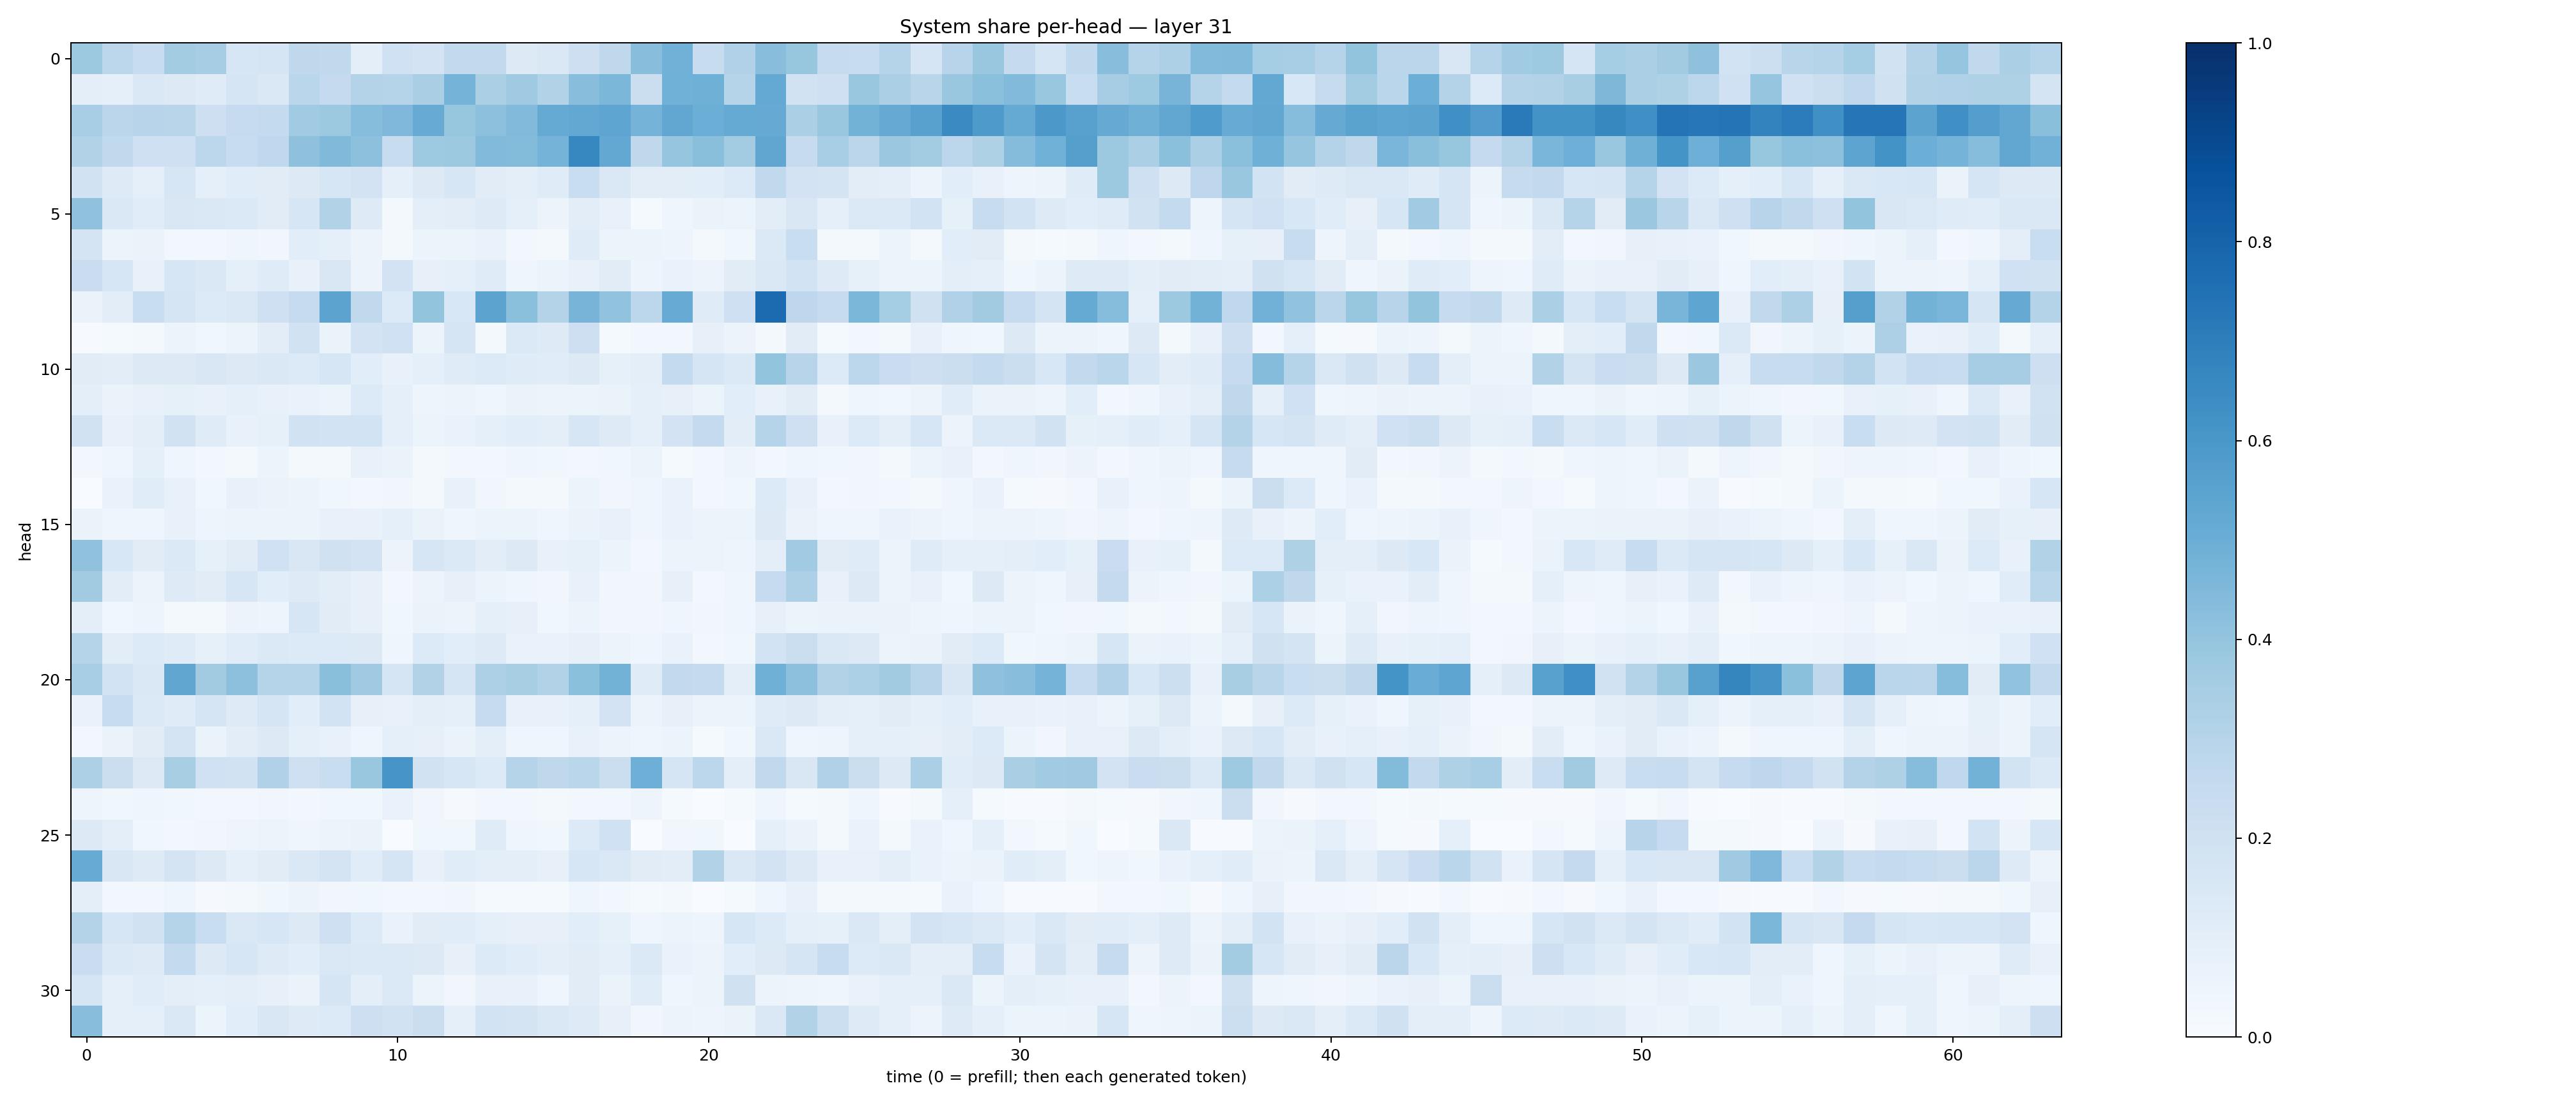

Data behind this chart, as committed beside it:
0.37566152, 0.27913246, 0.23691721, 0.35618356, 0.34846452, 0.16388722, 0.16663279, 0.2715215, 0.26205757, 0.100543424, 0.20080814, 0.18063892, 0.25911123, 0.2584524, 0.13010317, 0.14779305, 0.21436162, 0.27119872, 0.42883322, 0.48073235, 0.23882023, 0.31665465, 0.42602104, 0.3914196
0.09788, 0.08983, 0.1461, 0.1276, 0.1186, 0.1679, 0.144, 0.288, 0.2516, 0.3085, 0.3004, 0.3372, 0.474, 0.3346, 0.3689, 0.3147, 0.4294, 0.4578, 0.2255, 0.4868, 0.4892, 0.3003, 0.5202, 0.19
0.3474, 0.2838, 0.2959, 0.2899, 0.2127, 0.2475, 0.2564, 0.3666, 0.3752, 0.4331, 0.45, 0.5105, 0.3908, 0.4149, 0.4432, 0.5184, 0.5238, 0.5381, 0.4736, 0.5295, 0.4964, 0.5177, 0.5125, 0.333
0.3091, 0.2649, 0.2101, 0.2064, 0.2791, 0.2411, 0.2685, 0.412, 0.4478, 0.4149, 0.2374, 0.3743, 0.3755, 0.4419, 0.4387, 0.4738, 0.6664, 0.5273, 0.2727, 0.396, 0.4256, 0.3572, 0.5316, 0.2459
0.1891, 0.1244, 0.09057, 0.1584, 0.08937, 0.1138, 0.1121, 0.1293, 0.1576, 0.1833, 0.08934, 0.1285, 0.1567, 0.1103, 0.09786, 0.1202, 0.2335, 0.1465, 0.1041, 0.1031, 0.1056, 0.1347, 0.2619, 0.1802
0.4095, 0.1407, 0.116, 0.1508, 0.1446, 0.1404, 0.1104, 0.161, 0.3092, 0.1246, 0.02011, 0.101, 0.1054, 0.1211, 0.08717, 0.05749, 0.1026, 0.07726, 0.01426, 0.04315, 0.06292, 0.05384, 0.1021, 0.1502
0.1754, 0.05966, 0.06304, 0.02508, 0.02443, 0.04274, 0.03392, 0.1065, 0.09235, 0.05648, 0.01869, 0.05161, 0.05297, 0.06872, 0.025, 0.02253, 0.1178, 0.06057, 0.06207, 0.04749, 0.02211, 0.03897, 0.1399, 0.2307
0.2274, 0.1599, 0.07609, 0.1605, 0.1437, 0.08802, 0.121, 0.07417, 0.1488, 0.05635, 0.1834, 0.0789, 0.09048, 0.1189, 0.04105, 0.06206, 0.0764, 0.1107, 0.04743, 0.06954, 0.05747, 0.11, 0.1477, 0.1872
0.06615, 0.1052, 0.2317, 0.1708, 0.1335, 0.1452, 0.2068, 0.2489, 0.5466, 0.2632, 0.133, 0.4012, 0.1546, 0.5451, 0.4197, 0.306, 0.4726, 0.4033, 0.2807, 0.5105, 0.1207, 0.2077, 0.7718, 0.2756
0.004193, 0.01535, 0.01682, 0.05142, 0.03859, 0.05157, 0.1018, 0.19, 0.06297, 0.1813, 0.1999, 0.0616, 0.1708, 0.02063, 0.1403, 0.1229, 0.2129, 0.01476, 0.02877, 0.02485, 0.08085, 0.05557, 0.01611, 0.1097
0.1116, 0.1026, 0.1265, 0.1292, 0.1495, 0.1282, 0.1465, 0.1361, 0.1608, 0.1056, 0.07781, 0.09177, 0.1183, 0.1359, 0.118, 0.1147, 0.1267, 0.08347, 0.09695, 0.2574, 0.1709, 0.14, 0.4022, 0.2951
0.1005, 0.06425, 0.07392, 0.08252, 0.07749, 0.08974, 0.07527, 0.06715, 0.05977, 0.1345, 0.0891, 0.04726, 0.05691, 0.04211, 0.06273, 0.05569, 0.06069, 0.0654, 0.09052, 0.07967, 0.05884, 0.108, 0.07701, 0.1126
0.1921, 0.07377, 0.1005, 0.1885, 0.1205, 0.07305, 0.08485, 0.1935, 0.1855, 0.1873, 0.0882, 0.05237, 0.06965, 0.09333, 0.1079, 0.1003, 0.1592, 0.1236, 0.08902, 0.1816, 0.2511, 0.1049, 0.3002, 0.2092
0.02566, 0.0421, 0.09142, 0.04392, 0.02795, 0.01801, 0.05955, 0.0211, 0.01981, 0.07584, 0.06627, 0.02119, 0.02883, 0.03023, 0.04569, 0.03656, 0.02928, 0.03896, 0.05976, 0.0144, 0.02613, 0.04885, 0.02767, 0.04465
0.0005708, 0.06764, 0.1155, 0.07638, 0.03776, 0.07228, 0.06617, 0.06112, 0.03785, 0.02983, 0.03435, 0.02043, 0.07262, 0.03152, 0.01612, 0.01881, 0.05275, 0.03172, 0.04624, 0.06905, 0.02573, 0.03714, 0.1337, 0.0715
0.06436, 0.04516, 0.0405, 0.07295, 0.04951, 0.05153, 0.05451, 0.0528, 0.07792, 0.07116, 0.08898, 0.06406, 0.0442, 0.05175, 0.0513, 0.04019, 0.06268, 0.07066, 0.04374, 0.06811, 0.0562, 0.0529, 0.1258, 0.06563
0.407, 0.1528, 0.1132, 0.1373, 0.08487, 0.112, 0.2025, 0.152, 0.1957, 0.1827, 0.05475, 0.1631, 0.1405, 0.1028, 0.1301, 0.07777, 0.0846, 0.06098, 0.0241, 0.06226, 0.05877, 0.0474, 0.09385, 0.3641
0.3627, 0.1054, 0.05844, 0.1227, 0.1106, 0.1574, 0.1087, 0.1233, 0.1054, 0.07963, 0.02365, 0.05496, 0.07821, 0.05366, 0.04684, 0.03355, 0.0714, 0.03164, 0.0336, 0.08153, 0.02691, 0.0464, 0.2466, 0.3244
0.09691, 0.03546, 0.05061, 0.01996, 0.01988, 0.05741, 0.05002, 0.157, 0.112, 0.0804, 0.03517, 0.06362, 0.05797, 0.08906, 0.07865, 0.03639, 0.05394, 0.03247, 0.03345, 0.04594, 0.03131, 0.04332, 0.08035, 0.05893
0.3029, 0.102, 0.1365, 0.1173, 0.08536, 0.1149, 0.1386, 0.1329, 0.1334, 0.1326, 0.03935, 0.1348, 0.106, 0.1238, 0.06749, 0.06651, 0.08035, 0.06105, 0.04402, 0.06869, 0.02897, 0.03746, 0.1874, 0.2194
0.347, 0.187, 0.1436, 0.5348, 0.3597, 0.4146, 0.3013, 0.2986, 0.4221, 0.3674, 0.1685, 0.3135, 0.1704, 0.3252, 0.3406, 0.3106, 0.4204, 0.4769, 0.1208, 0.2608, 0.2502, 0.09891, 0.4915, 0.4157
0.06821, 0.2395, 0.137, 0.1175, 0.1697, 0.1224, 0.1675, 0.1061, 0.1871, 0.08061, 0.07667, 0.09627, 0.09332, 0.2469, 0.07197, 0.07537, 0.09217, 0.1814, 0.05091, 0.08137, 0.05299, 0.06177, 0.1201, 0.1274
0.03013, 0.0637, 0.1106, 0.1772, 0.06582, 0.1048, 0.1269, 0.09018, 0.07801, 0.04157, 0.09269, 0.08152, 0.063, 0.09646, 0.04217, 0.0437, 0.07033, 0.05752, 0.04305, 0.06017, 0.01356, 0.03723, 0.1413, 0.04356
0.3252, 0.2258, 0.1311, 0.3406, 0.2028, 0.1892, 0.3202, 0.2058, 0.2329, 0.3874, 0.6082, 0.1933, 0.1583, 0.1344, 0.3015, 0.2716, 0.2886, 0.2188, 0.4931, 0.1655, 0.2796, 0.09671, 0.2622, 0.1484
0.04973, 0.03879, 0.03954, 0.03854, 0.02501, 0.02921, 0.03426, 0.03012, 0.03648, 0.03518, 0.06937, 0.03481, 0.01025, 0.03002, 0.02358, 0.02254, 0.02804, 0.02778, 0.05003, 0.01463, 0.001376, 0.0146, 0.03911, 0.01177
0.1262, 0.0999, 0.03797, 0.02692, 0.03214, 0.04971, 0.05334, 0.04461, 0.05428, 0.06492, 0.001824, 0.03766, 0.03685, 0.1197, 0.04236, 0.03705, 0.1366, 0.2011, 0.003681, 0.03161, 0.03748, 0.0022, 0.09059, 0.06422
0.509, 0.1522, 0.125, 0.1742, 0.1316, 0.09278, 0.1131, 0.1448, 0.1744, 0.1138, 0.1657, 0.07703, 0.1153, 0.09997, 0.09378, 0.07829, 0.1603, 0.1429, 0.1125, 0.1054, 0.3125, 0.1476, 0.1799, 0.1285
0.0975, 0.03001, 0.02494, 0.04015, 0.009842, 0.02144, 0.03609, 0.0575, 0.03389, 0.03743, 0.0285, 0.02665, 0.03236, 0.01395, 0.01246, 0.0153, 0.04011, 0.02643, 0.01198, 0.01833, 0.003646, 0.01203, 0.04417, 0.07422
0.3086, 0.1628, 0.1918, 0.3037, 0.233, 0.1473, 0.1616, 0.1287, 0.2058, 0.1365, 0.07004, 0.1129, 0.1168, 0.08796, 0.08202, 0.08028, 0.1057, 0.08242, 0.04481, 0.05232, 0.05045, 0.162, 0.1354, 0.09302
0.2266, 0.1377, 0.1225, 0.2544, 0.1314, 0.1588, 0.1226, 0.1072, 0.1458, 0.1378, 0.1391, 0.1268, 0.07962, 0.1347, 0.117, 0.09807, 0.1104, 0.08639, 0.1398, 0.06666, 0.05508, 0.1087, 0.1293, 0.17
0.1718, 0.08827, 0.1172, 0.09498, 0.08629, 0.09519, 0.08129, 0.06603, 0.1698, 0.09837, 0.1399, 0.05944, 0.03194, 0.07374, 0.07446, 0.03934, 0.1125, 0.06284, 0.1141, 0.04298, 0.05119, 0.1955, 0.05823, 0.04831
0.4269, 0.09062, 0.08694, 0.1449, 0.05343, 0.106, 0.1516, 0.1229, 0.1351, 0.214, 0.1915, 0.2261, 0.09207, 0.1869, 0.1768, 0.1435, 0.1222, 0.08004, 0.03486, 0.05842, 0.04873, 0.06296, 0.1422, 0.3158
